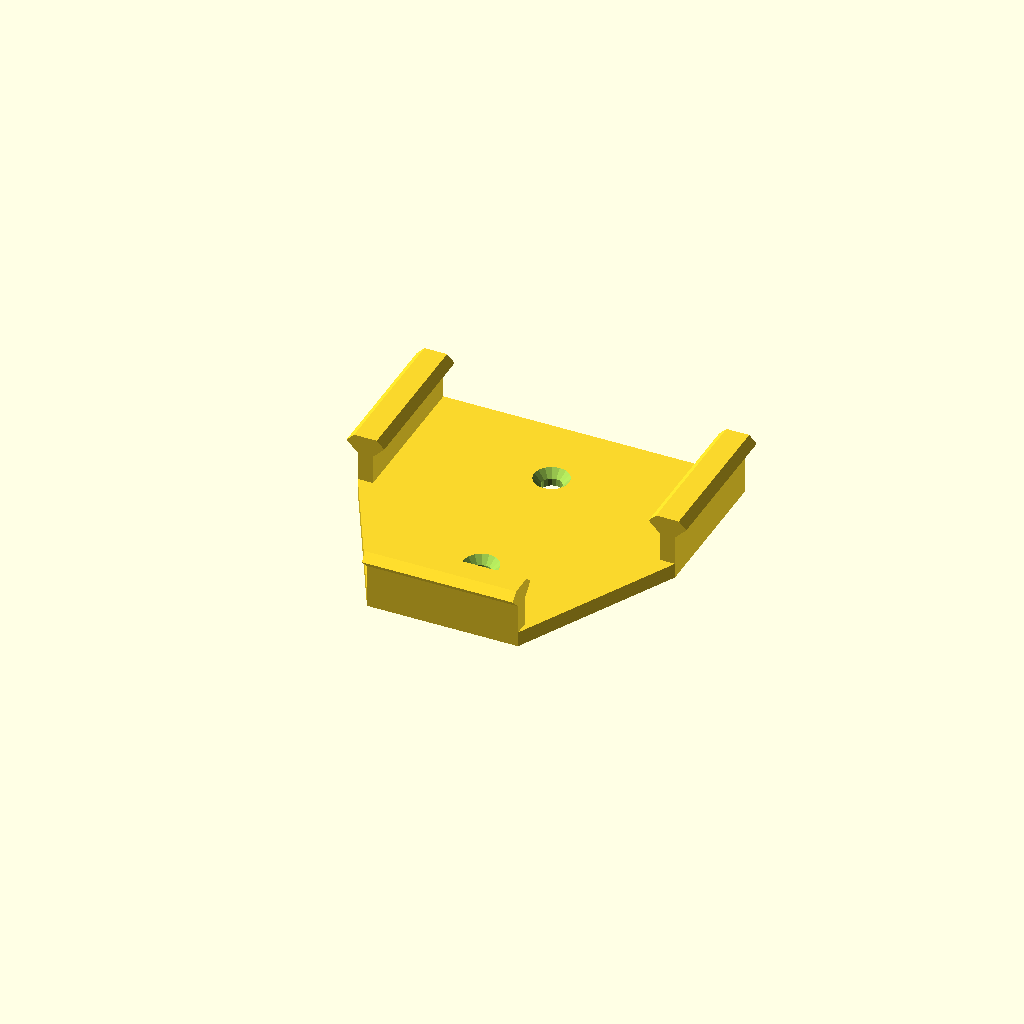
Cell 1 — every parameter at its default value.
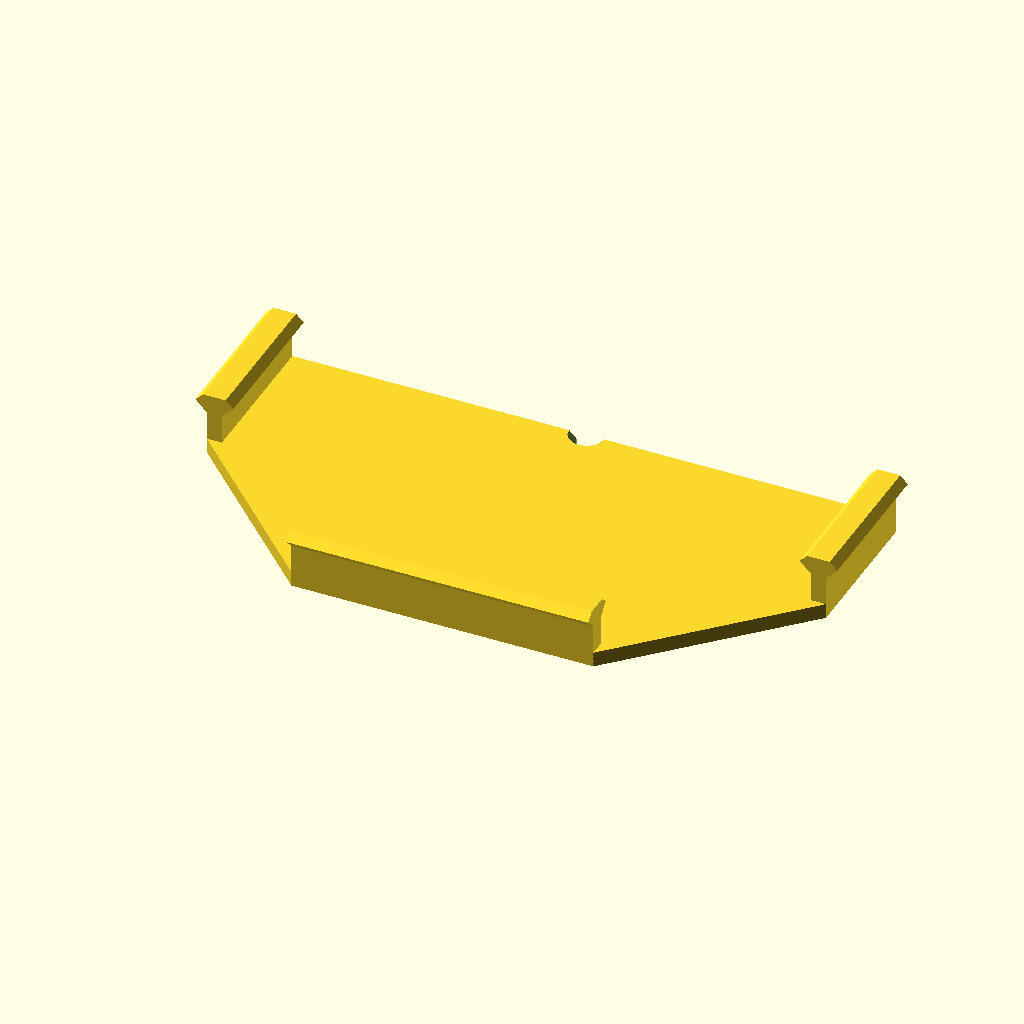
Cell 2 — l set to 120, the other parameters unchanged.
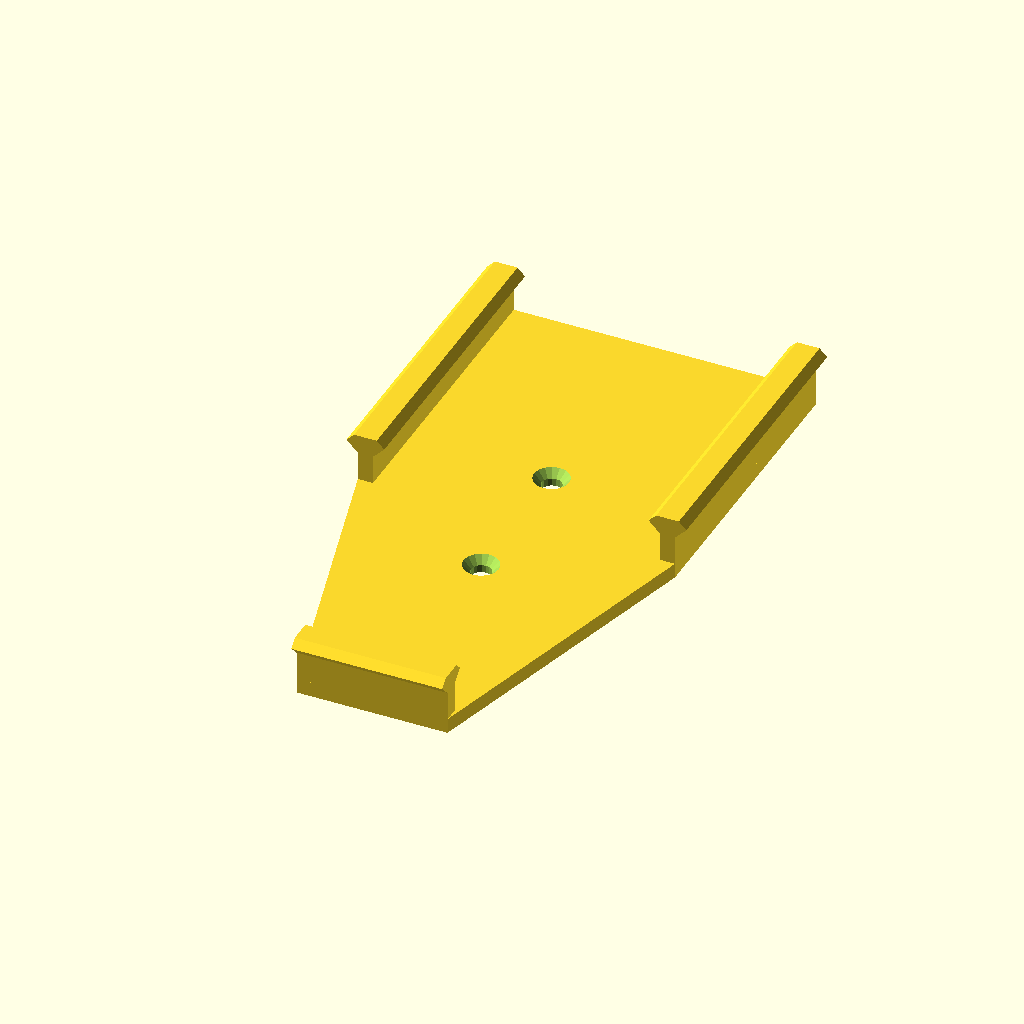
Cell 3: b = 120 (everything else at default).
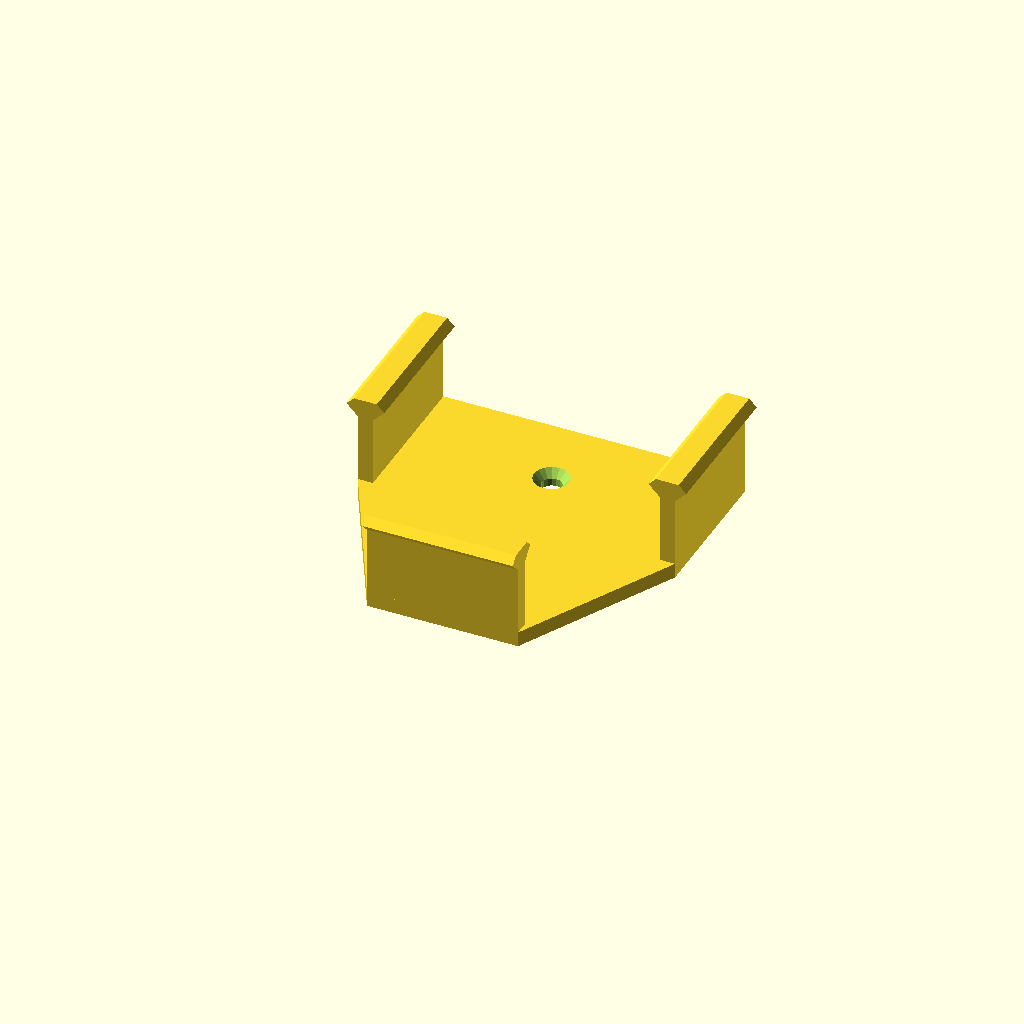
Cell 4 — h set to 16, the other parameters unchanged.
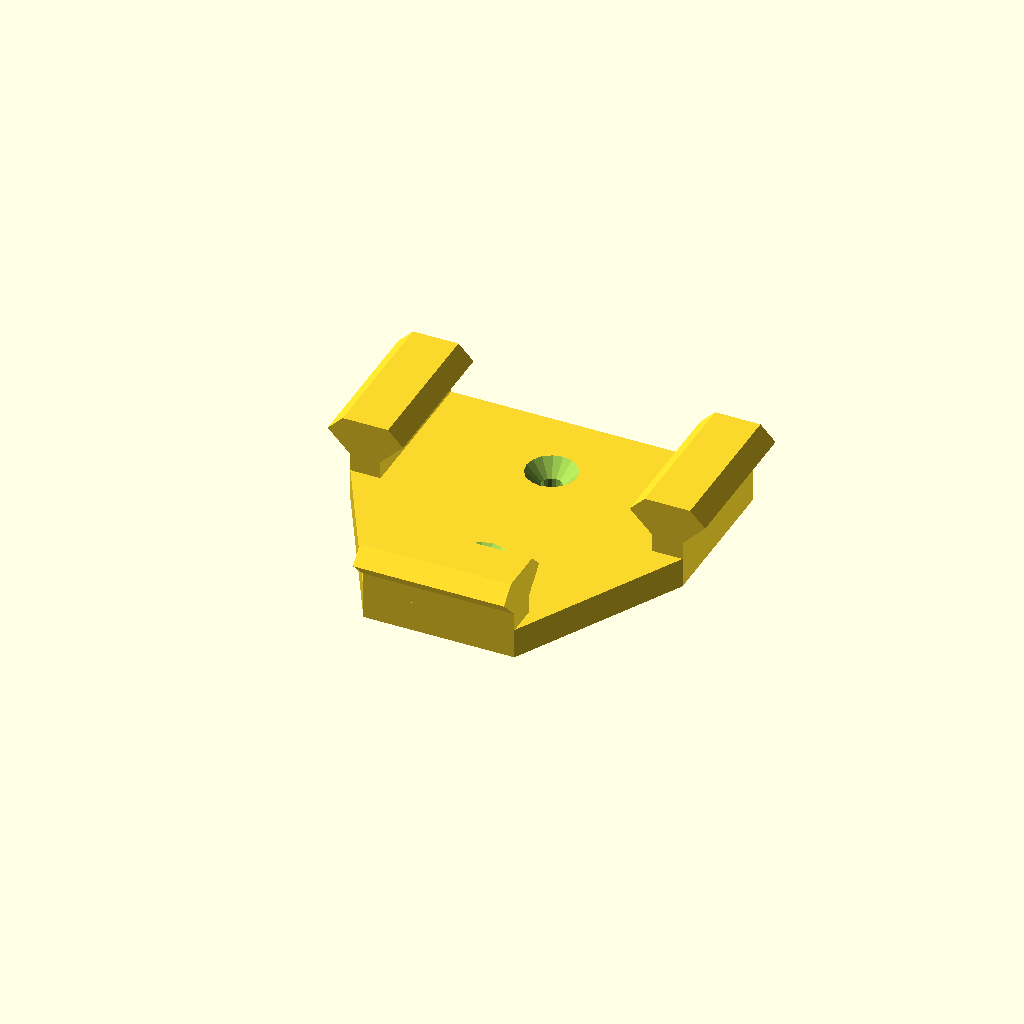
Cell 5 — t set to 6, the other parameters unchanged.
One fixed orthographic camera (rotation 55°, 0°, 25°; colour scheme Cornfield) for every cell.
Source of the model, scadFiles/512457/859250.scad:


l = 60;

b = 60;

h = 8;

t = 3;

s = 4;



difference()

{

hull()

{

for ( a = [ -1, +1 ] )

	tx( l/2*a ) ty( b/4 )

		cbox( t, b/2, t );



	ty( -b/2 )

		cbox( l/2, t, t );

}



for ( a = [ -1, +1 ] )

	ty( a * l/4 )

		ccyl( d = s, h = 100, $fn = 16 );



for ( a = [ -1, +1 ] )

	ty( a * l/4 ) tz( t/2 )

		ccyl( d1 = s, d2 = s+t*2, h = t, $fn = 16 );

}





for ( a = [ -1, +1 ] )

	tx( l/2*a ) tz( h / 2 ) ty( b/4 )

		cbox( t, b/2, t+h );



	ty( -b/2 ) tz( h / 2 )

		cbox( l/2, t, t+h );



	



intersection()

{

union()

{

for ( a = [ -1, +1 ] )

	tx( l/2*a ) tz( h + t / 2 ) ty( b/4 )

		rx( 90 )

			ccyl( d = t*2.5, h = b/2, $fn = 4 );



	ty( -b/2 ) tz( h + t / 2 )

		ry( 90 )

			ccyl( d = t*2.5, h = l/2, $fn = 4 );

}



cbox( l*2, b*2, h*2 + t*2 );

}





/// lazy.scad 1.1

/// a collection of useful macros for the lazy OpenSCAD programmer

/// http://www.thingiverse.com/thing:512443



// single axis translations

module tx( x ) translate( [ x, 0, 0 ] ) for(c=[0:$children-1])child(c);

module ty( y ) translate( [ 0, y, 0 ] ) for(c=[0:$children-1])child(c);

module tz( z ) translate( [ 0, 0, z ] ) for(c=[0:$children-1])child(c);



// 2d translations

module txy( x, y ) translate( [ x, y, 0 ] ) for(c=[0:$children-1])child(c);

module tyz( y, z ) translate( [ 0, y, z ] ) for(c=[0:$children-1])child(c);

module txz( x, z ) translate( [ x, 0, z ] ) for(c=[0:$children-1])child(c);



// 3d translation

module txyz( x, y, z ) translate( [ x, y, z ] ) for(c=[0:$children-1])child(c);



// single axis rotations

module rx( a ) rotate( [ a, 0, 0 ] ) for(c=[0:$children-1])child(c);

module ry( a ) rotate( [ 0, a, 0 ] ) for(c=[0:$children-1])child(c);

module rz( a ) rotate( [ 0, 0, a ] ) for(c=[0:$children-1])child(c);



// centered box (cube)

module cbox( x, y, z ) cube( [ x, y, z ], center = true );



// centered cylinder

module ccyl( d, h, d1, d2, r, r1, r2 )

 cylinder( h = h, r = ( d == undef ? r : d/2 ), r1 = ( d1 == undef ? r1 : d1/2 ), r2 = ( d2 == undef ? r2 : d2 / 2 ), center = true );



/// end lazy.scad
Customizer parameters (derived from the source; name, type, default, range or options):
l: number, default 60
b: number, default 60
h: number, default 8
t: number, default 3
s: number, default 4
